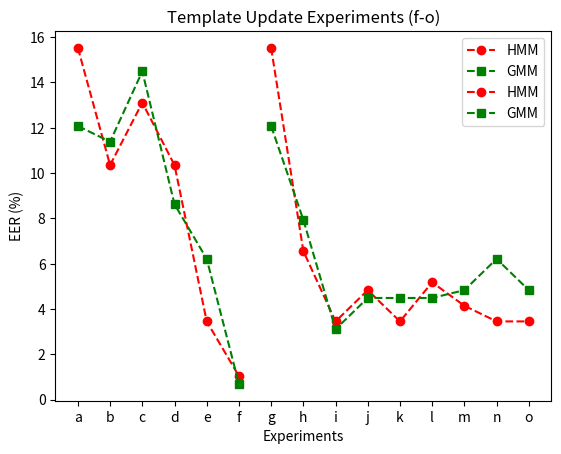

Reproduce this figure in Python.
import matplotlib.pyplot as plt

exp = ['a', 'b', 'c', 'd', 'e', 'f', 'g', 'h', 'i', 'j', 'k', 'l', 'm', 'n', 'o']
eer_hmm = [15.517241379310354, 10.344827586216837, 13.103448275881775, 10.344827586228398, 3.448275862072981, 1.0344827586187375, 15.517241379310354, 6.551724137948141, 3.448275862070545, 4.82758620689628, 3.4482758620744764, 5.172413793109155, 4.137931034492899, 3.448275862072981, 3.448275862065047]
eer_gmm = [12.068965517233426, 11.37931034482171, 14.482758620683258, 8.620689655175493, 6.206896551721722, 0.6896551724137858, 12.068965517233426, 7.93103448277004, 3.1034482758610253, 4.4827586206901735, 4.482758620689102, 4.482758620693248, 4.827586206898362, 6.206896551721722, 4.827586206896868]


plt.plot(exp[0:6], eer_hmm[0:6], color='r', linestyle='dashed', marker='o', label='HMM')
plt.plot(exp[0:6], eer_gmm[0:6], color='g', linestyle='dashed', marker='s', label='GMM')
plt.ylabel('EER (%)')
plt.xlabel('Experiments')
plt.title("Ageing Experiments (a-f)")
plt.legend()
plt.show()

plt.plot(exp[6:15], eer_hmm[6:15], color='r', linestyle='dashed', marker='o', label='HMM')
plt.plot(exp[6:15], eer_gmm[6:15], color='g', linestyle='dashed', marker='s', label='GMM')
plt.ylabel('EER (%)')
plt.xlabel('Experiments')
plt.title("Template Update Experiments (f-o)")
plt.legend()
plt.show()
